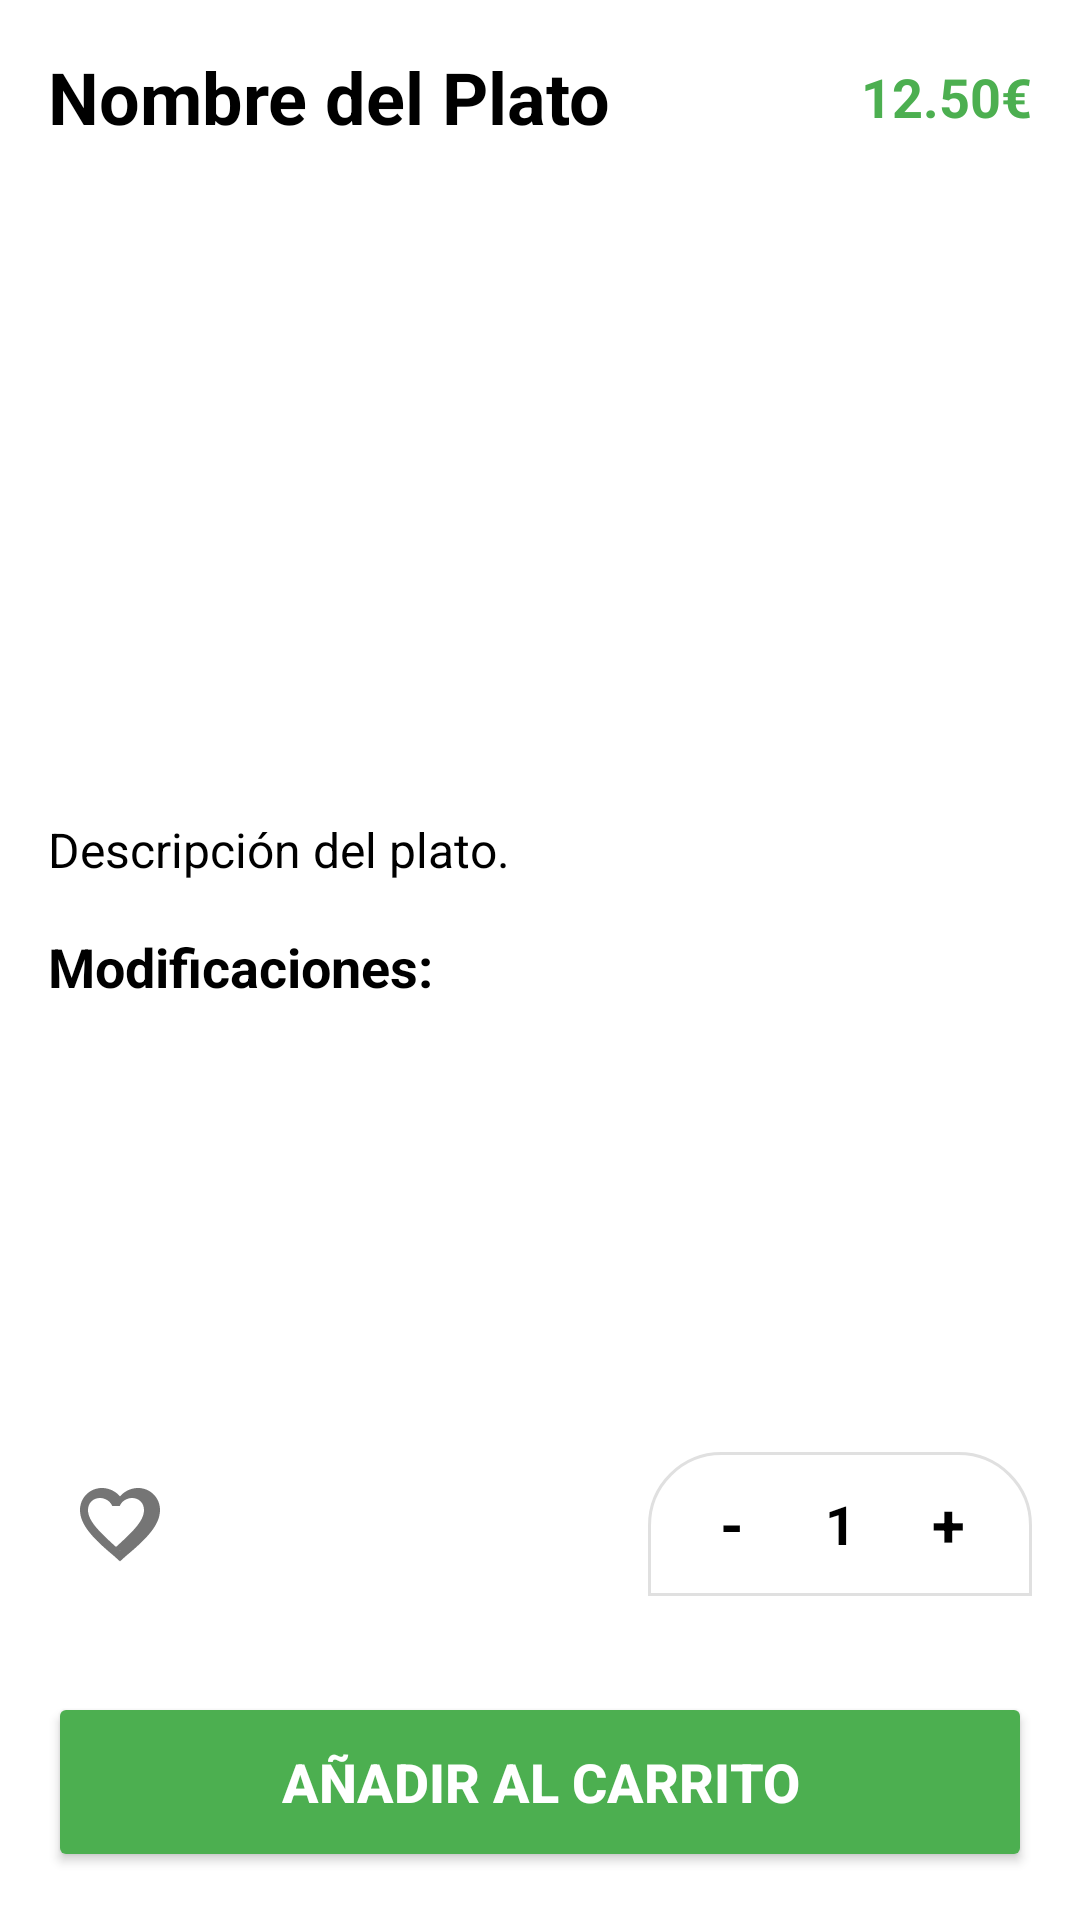

Android layout source for this screen:
<!-- AndroidManifest.xml: application theme Theme.Bomboplats -->
<!-- res/layout/fragment_detalle_bombo.xml -->
<?xml version="1.0" encoding="utf-8"?>
<androidx.constraintlayout.widget.ConstraintLayout xmlns:android="http://schemas.android.com/apk/res/android"
    xmlns:app="http://schemas.android.com/apk/res-auto"
    xmlns:tools="http://schemas.android.com/tools"
    android:layout_width="match_parent"
    android:layout_height="match_parent"
    android:background="@color/background">

    <androidx.core.widget.NestedScrollView
        android:id="@+id/scroll_view"
        android:layout_width="0dp"
        android:layout_height="0dp"
        android:fillViewport="true"
        app:layout_constraintBottom_toTopOf="@+id/btn_realizar_pedido"
        app:layout_constraintEnd_toEndOf="parent"
        app:layout_constraintStart_toStartOf="parent"
        app:layout_constraintTop_toTopOf="parent">

        <androidx.constraintlayout.widget.ConstraintLayout
            android:layout_width="match_parent"
            android:layout_height="wrap_content"
            android:padding="16dp">

            <TextView
                android:id="@+id/tv_bombo_nombre"
                android:layout_width="0dp"
                android:layout_height="wrap_content"
                android:text="Nombre del Plato"
                android:textColor="@color/text_color"
                android:textSize="24sp"
                android:textStyle="bold"
                app:layout_constraintEnd_toStartOf="@+id/tv_bombo_precio"
                app:layout_constraintStart_toStartOf="parent"
                app:layout_constraintTop_toTopOf="parent" />

            <TextView
                android:id="@+id/tv_bombo_precio"
                android:layout_width="wrap_content"
                android:layout_height="wrap_content"
                android:text="12.50€"
                android:textColor="#4CAF50"
                android:textSize="18sp"
                android:textStyle="bold"
                app:layout_constraintBottom_toBottomOf="@+id/tv_bombo_nombre"
                app:layout_constraintEnd_toEndOf="parent"
                app:layout_constraintTop_toTopOf="@+id/tv_bombo_nombre" />

            
            <androidx.recyclerview.widget.RecyclerView
                android:id="@+id/rv_bombo_fotos"
                android:layout_width="0dp"
                android:layout_height="200dp"
                android:layout_marginTop="12dp"
                android:orientation="horizontal"
                app:layoutManager="androidx.recyclerview.widget.LinearLayoutManager"
                app:layout_constraintEnd_toEndOf="parent"
                app:layout_constraintStart_toStartOf="parent"
                app:layout_constraintTop_toBottomOf="@id/tv_bombo_nombre"
                tools:listitem="@layout/item_restaurante_foto" />

            <TextView
                android:id="@+id/tv_bombo_descripcion"
                android:layout_width="0dp"
                android:layout_height="wrap_content"
                android:layout_marginTop="12dp"
                android:text="Descripción del plato."
                android:textColor="@color/text_color"
                android:textSize="16sp"
                app:layout_constraintEnd_toEndOf="parent"
                app:layout_constraintStart_toStartOf="parent"
                app:layout_constraintTop_toBottomOf="@id/rv_bombo_fotos" />

            <TextView
                android:id="@+id/label_ingredientes"
                android:layout_width="wrap_content"
                android:layout_height="wrap_content"
                android:layout_marginTop="16dp"
                android:text="@string/label_ingredientes"
                android:textColor="@color/text_color"
                android:textSize="18sp"
                android:textStyle="bold"
                app:layout_constraintStart_toStartOf="parent"
                app:layout_constraintTop_toBottomOf="@id/tv_bombo_descripcion" />

            <androidx.recyclerview.widget.RecyclerView
                android:id="@+id/rv_ingredientes"
                android:layout_width="0dp"
                android:layout_height="wrap_content"
                android:layout_marginTop="8dp"
                android:nestedScrollingEnabled="false"
                app:layoutManager="androidx.recyclerview.widget.LinearLayoutManager"
                app:layout_constraintEnd_toEndOf="parent"
                app:layout_constraintStart_toStartOf="parent"
                app:layout_constraintTop_toBottomOf="@id/label_ingredientes" />

            
            <TextView
                android:id="@+id/tv_modificaciones_resumen"
                android:layout_width="0dp"
                android:layout_height="wrap_content"
                android:layout_marginTop="8dp"
                android:textColor="@color/text_color"
                android:textSize="16sp"
                android:textStyle="italic"
                android:visibility="gone"
                app:layout_constraintEnd_toEndOf="parent"
                app:layout_constraintStart_toStartOf="parent"
                app:layout_constraintTop_toBottomOf="@id/label_ingredientes"
                tools:visibility="visible"
                tools:text="- Sin cebolla\n- Extra queso" />

            

            <androidx.constraintlayout.widget.ConstraintLayout
                android:id="@+id/layout_footer_controles"
                android:layout_width="match_parent"
                android:layout_height="wrap_content"
                android:layout_marginTop="24dp"
                android:layout_marginBottom="16dp"
                app:layout_constraintBottom_toBottomOf="parent"
                app:layout_constraintTop_toBottomOf="@id/tv_modificaciones_resumen"
                app:layout_constraintVertical_bias="1.0">

                <ImageView
                    android:id="@+id/iv_favorito"
                    android:layout_width="48dp"
                    android:layout_height="48dp"
                    android:padding="8dp"
                    android:src="@drawable/ic_favorite_border"
                    app:layout_constraintBottom_toBottomOf="parent"
                    app:layout_constraintStart_toStartOf="parent"
                    app:layout_constraintTop_toTopOf="parent" />

                <LinearLayout
                    android:id="@+id/layout_cantidad"
                    android:layout_width="wrap_content"
                    android:layout_height="48dp"
                    android:background="@drawable/total_section_background"
                    android:gravity="center"
                    android:orientation="horizontal"
                    android:paddingStart="12dp"
                    android:paddingEnd="12dp"
                    app:layout_constraintBottom_toBottomOf="parent"
                    app:layout_constraintEnd_toEndOf="parent"
                    app:layout_constraintTop_toTopOf="parent">

                    <TextView
                        android:id="@+id/btn_menos"
                        android:layout_width="32dp"
                        android:layout_height="match_parent"
                        android:gravity="center"
                        android:text="-"
                        android:textColor="@color/text_color"
                        android:textSize="20sp"
                        android:textStyle="bold" />

                    <TextView
                        android:id="@+id/tv_cantidad"
                        android:layout_width="40dp"
                        android:layout_height="wrap_content"
                        android:gravity="center"
                        android:text="1"
                        android:textColor="@color/text_color"
                        android:textSize="18sp"
                        android:textStyle="bold" />

                    <TextView
                        android:id="@+id/btn_mas"
                        android:layout_width="32dp"
                        android:layout_height="match_parent"
                        android:gravity="center"
                        android:text="+"
                        android:textColor="@color/text_color"
                        android:textSize="20sp"
                        android:textStyle="bold" />
                </LinearLayout>

            </androidx.constraintlayout.widget.ConstraintLayout>

        </androidx.constraintlayout.widget.ConstraintLayout>
    </androidx.core.widget.NestedScrollView>

    <Button
        android:id="@+id/btn_realizar_pedido"
        android:layout_width="match_parent"
        android:layout_height="60dp"
        android:layout_margin="16dp"
        android:backgroundTint="#4CAF50"
        android:text="@string/realizar_pedido"
        android:textColor="@android:color/white"
        android:textSize="18sp"
        android:textStyle="bold"
        app:layout_constraintBottom_toBottomOf="parent"
        app:layout_constraintEnd_toEndOf="parent"
        app:layout_constraintStart_toStartOf="parent" />

</androidx.constraintlayout.widget.ConstraintLayout>
<!-- res/layout/item_restaurante_foto.xml (included above) -->
<?xml version="1.0" encoding="utf-8"?>
<androidx.cardview.widget.CardView xmlns:android="http://schemas.android.com/apk/res/android"
    xmlns:app="http://schemas.android.com/apk/res-auto"
    android:layout_width="280dp"
    android:layout_height="200dp"
    android:layout_margin="4dp"
    app:cardCornerRadius="8dp">

    <ImageView
        android:id="@+id/img_carrusel"
        android:layout_width="match_parent"
        android:layout_height="match_parent"
        android:scaleType="centerCrop"
        android:src="@drawable/ic_launcher_background" />

</androidx.cardview.widget.CardView>
<!-- resources referenced by this layout -->
<resources>
  <color name="background">#FFFFFF</color>
  <color name="text_color">#000000</color>
  <!-- drawable ic_favorite_border (drawable) -->
  <vector xmlns:android="http://schemas.android.com/apk/res/android"
      android:width="24dp"
      android:height="24dp"
      android:viewportWidth="24"
      android:viewportHeight="24">
      <path
          android:fillColor="#757575"
          android:pathData="M16.5,3c-1.74,0 -3.41,0.81 -4.5,2.09C10.91,3.81 9.24,3 7.5,3 4.42,3 2,5.42 2,8.5c0,3.78 3.4,7.25 8.55,11.54L12,21.35l1.45,-1.32C18.6,15.75 22,12.28 22,8.5 22,5.42 19.58,3 16.5,3zM12.1,18.55l-0.1,0.1 -0.1,-0.1C7.14,14.24 4,11.39 4,8.5c0,-1.74 1.26,-3 3,-3 1.32,0 2.61,0.84 3.06,2.01h1.88c0.45,-1.17 1.74,-2.01 3.06,-2.01 1.74,0 3,1.26 3,3 0,2.89 -3.14,5.74 -7.9,10.05z"/>
  </vector>
  <!-- drawable total_section_background (drawable) -->
  <?xml version="1.0" encoding="utf-8"?>
  <shape xmlns:android="http://schemas.android.com/apk/res/android"
      android:shape="rectangle">
      <solid android:color="@color/card_background" />
      <corners
          android:topLeftRadius="24dp"
          android:topRightRadius="24dp"
          android:bottomLeftRadius="0dp"
          android:bottomRightRadius="0dp" />
      <stroke
          android:width="1dp"
          android:color="@color/divider_color" />
  </shape>
  <string name="label_ingredientes">Modificaciones:</string>
  <string name="realizar_pedido">AÑADIR AL CARRITO</string>
  <style name="Theme.Bomboplats" parent="Base.Theme.Bomboplats" />
  <color name="card_background">#FFFFFF</color>
  <color name="divider_color">#E0E0E0</color>
  <style name="Base.Theme.Bomboplats" parent="Theme.Material3.DayNight.NoActionBar">
          <item name="android:windowBackground">@color/background</item>
          <item name="android:textColor">@color/text_color</item>
          <item name="colorPrimary">@color/menu_purple</item>
      </style>
  <color name="menu_purple">#6200EE</color>
</resources>
